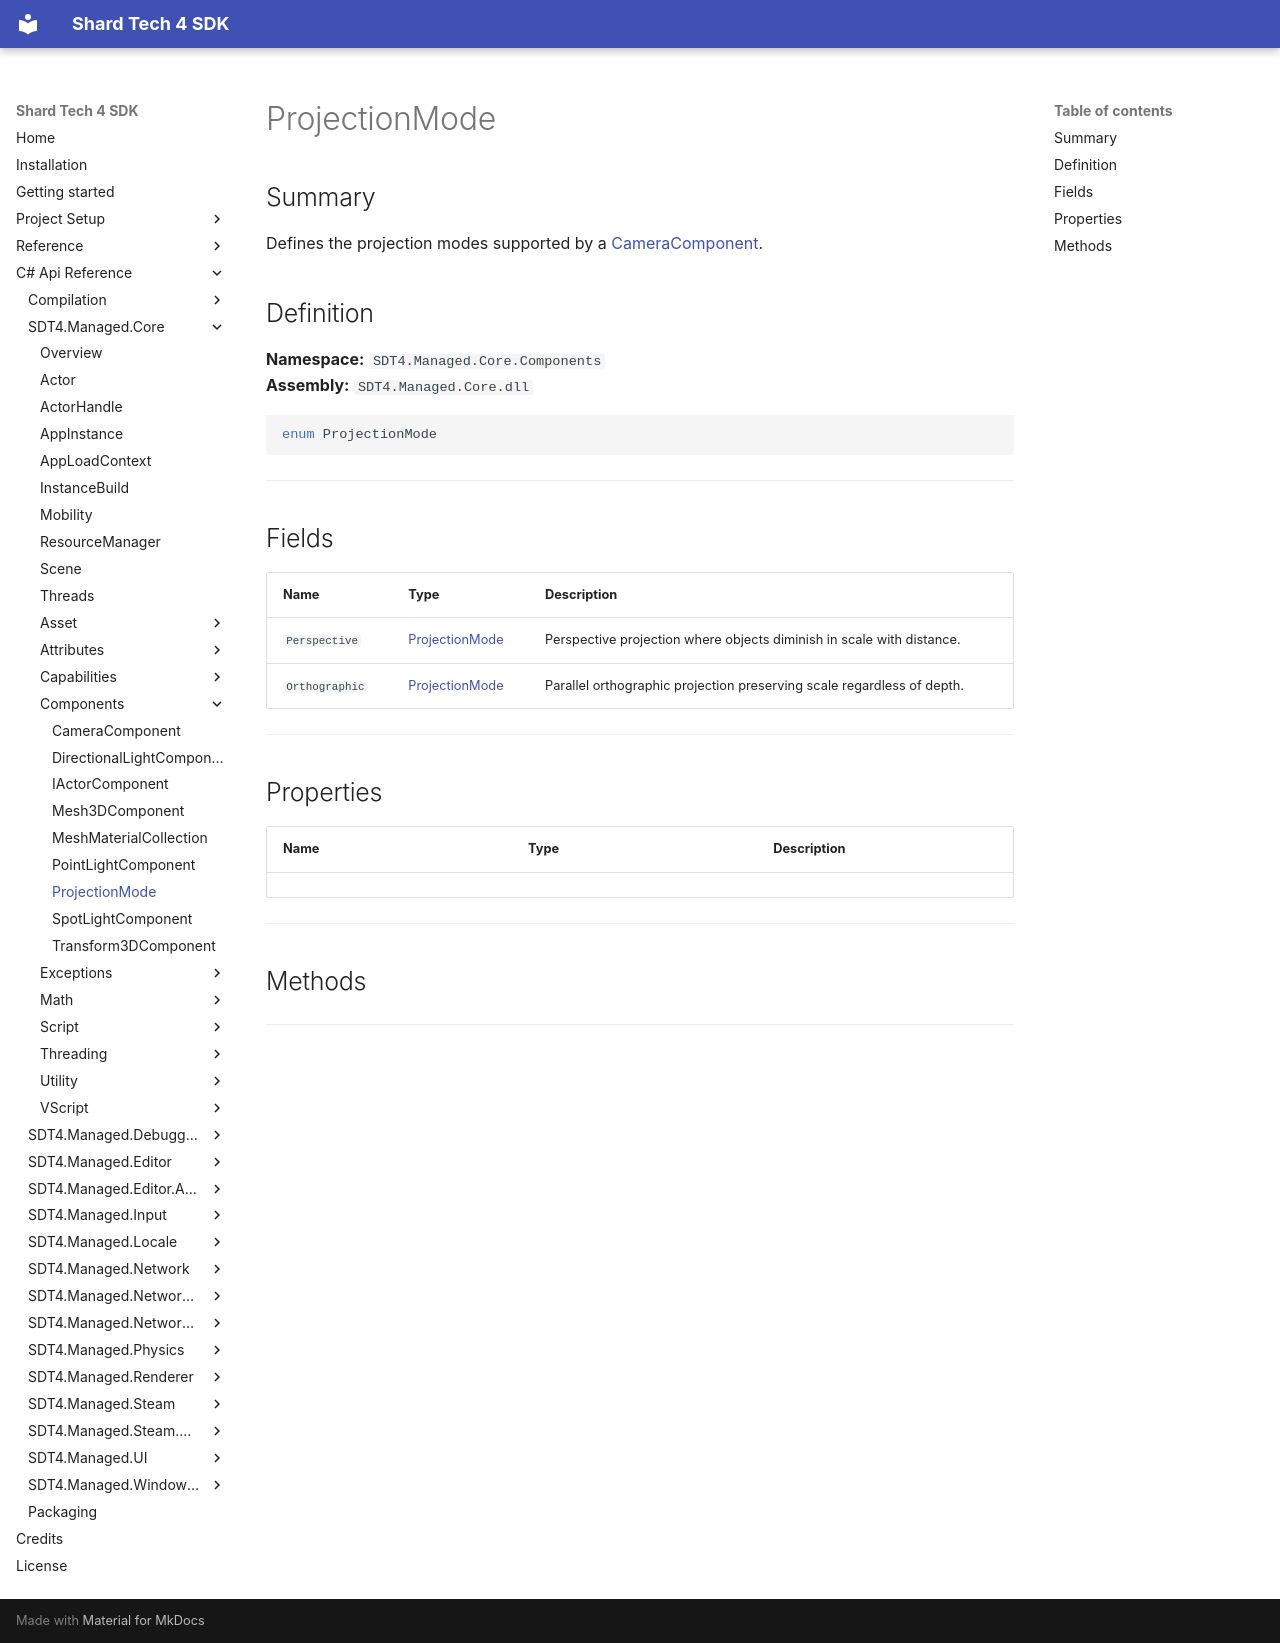

repository: PyroshockStudios/Shard-Tech-4-Docs · page: cs-api-ref/sdt4.managed.core/components/projectionmode/index.html · generator: mkdocs

# ProjectionMode

## Summary
Defines the projection modes supported by a [CameraComponent](./cameracomponent.md).



## Definition

**Namespace:** `SDT4.Managed.Core.Components`  
**Assembly:** `SDT4.Managed.Core.dll`

```csharp
enum ProjectionMode
```

---

## Fields

| Name | Type | Description |
| --- | --- | --- |
| `Perspective` | [ProjectionMode](./projectionmode.md) | Perspective projection where objects diminish in scale with distance. |
| `Orthographic` | [ProjectionMode](./projectionmode.md) | Parallel orthographic projection preserving scale regardless of depth. |



---

## Properties

| Name | Type | Description |
| --- | --- | --- |



---

## Methods



---
